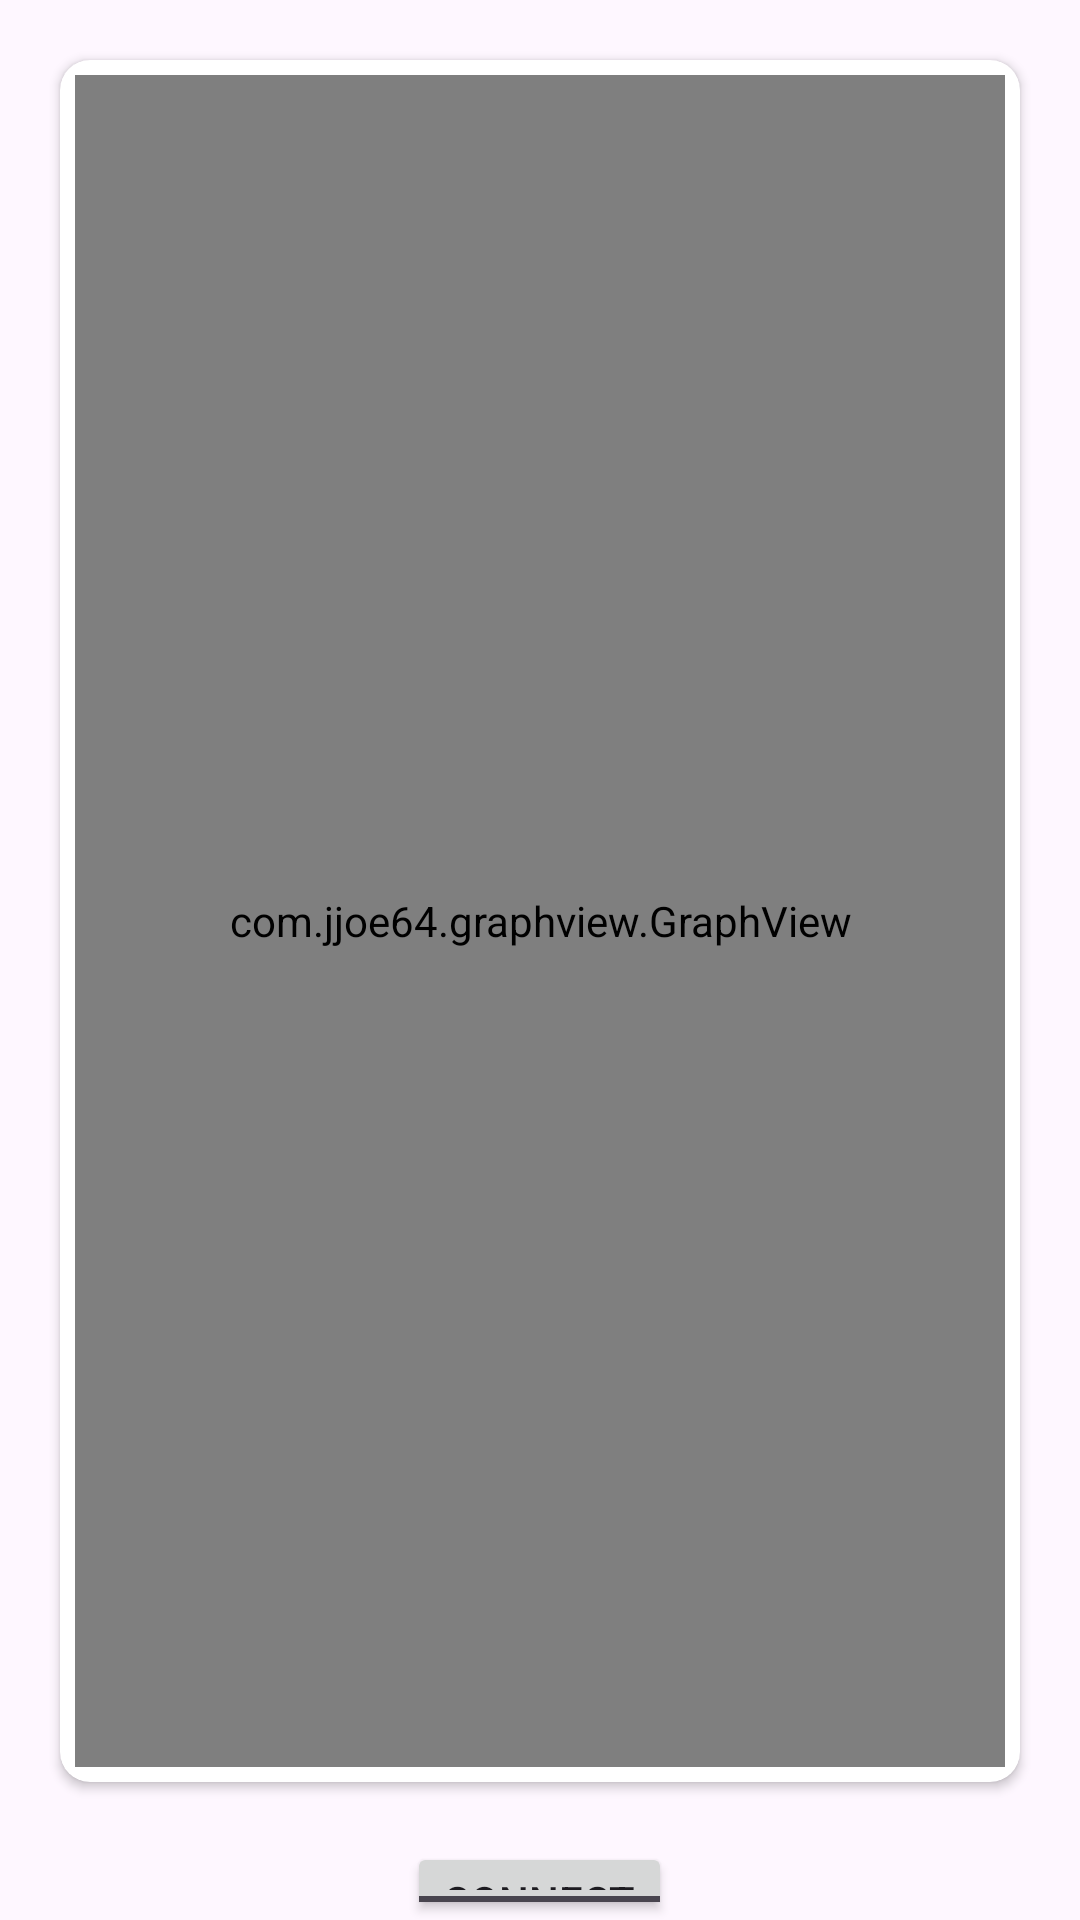

Android layout source for this screen:
<!-- AndroidManifest.xml: application theme Theme.DrStethowire -->
<!-- res/layout/activity_main.xml -->
<?xml version="1.0" encoding="utf-8"?>
<LinearLayout xmlns:android="http://schemas.android.com/apk/res/android"
    xmlns:app="http://schemas.android.com/apk/res-auto"
    android:layout_width="match_parent"
    android:layout_height="match_parent"
    android:orientation="vertical">


    <LinearLayout
        android:layout_width="match_parent"
        android:layout_height="match_parent"
        android:layout_weight="1"
        android:orientation="vertical">
        <androidx.cardview.widget.CardView
            android:layout_margin="20dp"
            android:layout_width="match_parent"
            android:layout_height="wrap_content"
            app:cardCornerRadius="10dp">

        <com.jjoe64.graphview.GraphView
            android:layout_margin="5dp"
            android:id="@+id/graphView"
            android:layout_width="match_parent"
            android:layout_height="564dp"
            android:layout_weight="1"
            app:seriesColor="@color/black" />

        </androidx.cardview.widget.CardView>

        <ToggleButton
            android:id="@+id/toggleButton"
            android:layout_width="wrap_content"
            android:layout_height="wrap_content"
            android:layout_gravity="center"

            android:textOff="Connect"
            android:textOn="Disconnect" />

        <Button
            android:id="@+id/scan_btn"
            android:layout_width="wrap_content"
            android:layout_height="wrap_content"
            android:text="Start Scan"
            android:visibility="gone"
            android:layout_gravity="center"
            app:cornerRadius="5dp" />
    </LinearLayout>

</LinearLayout>
<!-- resources referenced by this layout -->
<resources>
  <style name="Theme.DrStethowire" parent="Base.Theme.DrStethowire" />
  <style name="Base.Theme.DrStethowire" parent="Theme.Material3.DayNight.NoActionBar">
          
          
      </style>
  <!-- not gathered from this repository: default colours our renderer supplied (Android Studio template values) -->
  <color name="black">#FF000000</color>
</resources>
